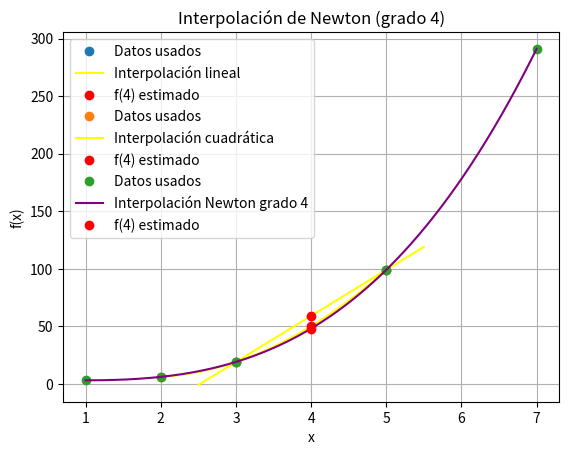

Python code for this plot:
# -*- coding: utf-8 -*-
"""
Created on Thu May 22 22:23:40 2025

[redacted]
"""

import numpy as np
import matplotlib.pyplot as plt

x1, x2 = 3, 5
y1, y2 = 19, 99

def interpolacion_lineal(x):
    return y1 + ((y2 - y1) / (x2 - x1)) * (x - x1)

x_estimar = 4
f4 = interpolacion_lineal(x_estimar)
print(f"f(4) estimado (lineal): {f4}")

x_vals = np.array([x1, x2])
y_vals = np.array([y1, y2])
x_line = np.linspace(2.5, 5.5, 100)
y_line = interpolacion_lineal(x_line)

plt.plot(x_vals, y_vals, 'o', label='Datos usados')
plt.plot(x_line, y_line, label='Interpolación lineal', color='yellow')
plt.plot(x_estimar, f4, 'ro', label='f(4) estimado')
plt.grid(True)
plt.xlabel('x')
plt.ylabel('f(x)')
plt.title('Interpolación Lineal')
plt.legend()
plt.show()


valores_x = np.array([2, 3, 5])
valores_y = np.array([6, 19, 99])

def interpocuad(x, x_vals, y_vals):
    total = 0
    n = len(x_vals)
    for i in range(n):
        term = y_vals[i]
        for j in range(n):
            if i != j:
                term *= (x - x_vals[j]) / (x_vals[i] - x_vals[j])
        total += term
    return total

x_estimar = 4
f4 = interpocuad(x_estimar, valores_x, valores_y)
print(f"f(4) estimado (cuadrática): {f4}")

f4_lineal = 59.0
error_relativo = abs((f4 - f4_lineal) / f4_lineal) * 100
print(f"Error relativo con respecto a la estimación lineal: {error_relativo}%")

x_line = np.linspace(2, 5, 200)
y_line = [interpocuad(x, valores_x, valores_y) for x in x_line]

plt.plot(valores_x, valores_y, 'o', label='Datos usados')
plt.plot(x_line, y_line, label='Interpolación cuadrática', color='yellow')
plt.plot(x_estimar, f4, 'ro', label='f(4) estimado')
plt.grid(True)
plt.xlabel('x')
plt.ylabel('f(x)')
plt.title('Interpolación Cuadrática')
plt.legend()
plt.show()


valores_x = np.array([1, 2, 3, 5, 7])
valores_y = np.array([3, 6, 19, 99, 291])

def coeffs(x, y):
    n = len(x)
    coef = np.copy(y).astype(float)
    for j in range(1, n):
        coef[j:n] = (coef[j:n] - coef[j - 1:n - 1]) / (x[j:n] - x[0:n - j])
    return coef

def eval(x_eval, x_data, coef):
    n = len(coef)
    result = coef[-1]
    for i in range(n - 2, -1, -1):
        result = result * (x_eval - x_data[i]) + coef[i]
    return result

coef = coeffs(valores_x, valores_y)
x_estimar = 4
f4 = eval(x_estimar, valores_x, coef)
print(f"f(4) estimado (Newton grado 4): {f4}")

x_line = np.linspace(1, 7, 300)
y_line = [eval(x, valores_x, coef) for x in x_line]

plt.plot(valores_x, valores_y, 'o', label='Datos usados')
plt.plot(x_line, y_line, label='Interpolación Newton grado 4', color='purple')
plt.plot(x_estimar, f4, 'ro', label='f(4) estimado')
plt.grid(True)
plt.xlabel('x')
plt.ylabel('f(x)')
plt.title('Interpolación de Newton (grado 4)')
plt.legend()
plt.show()
